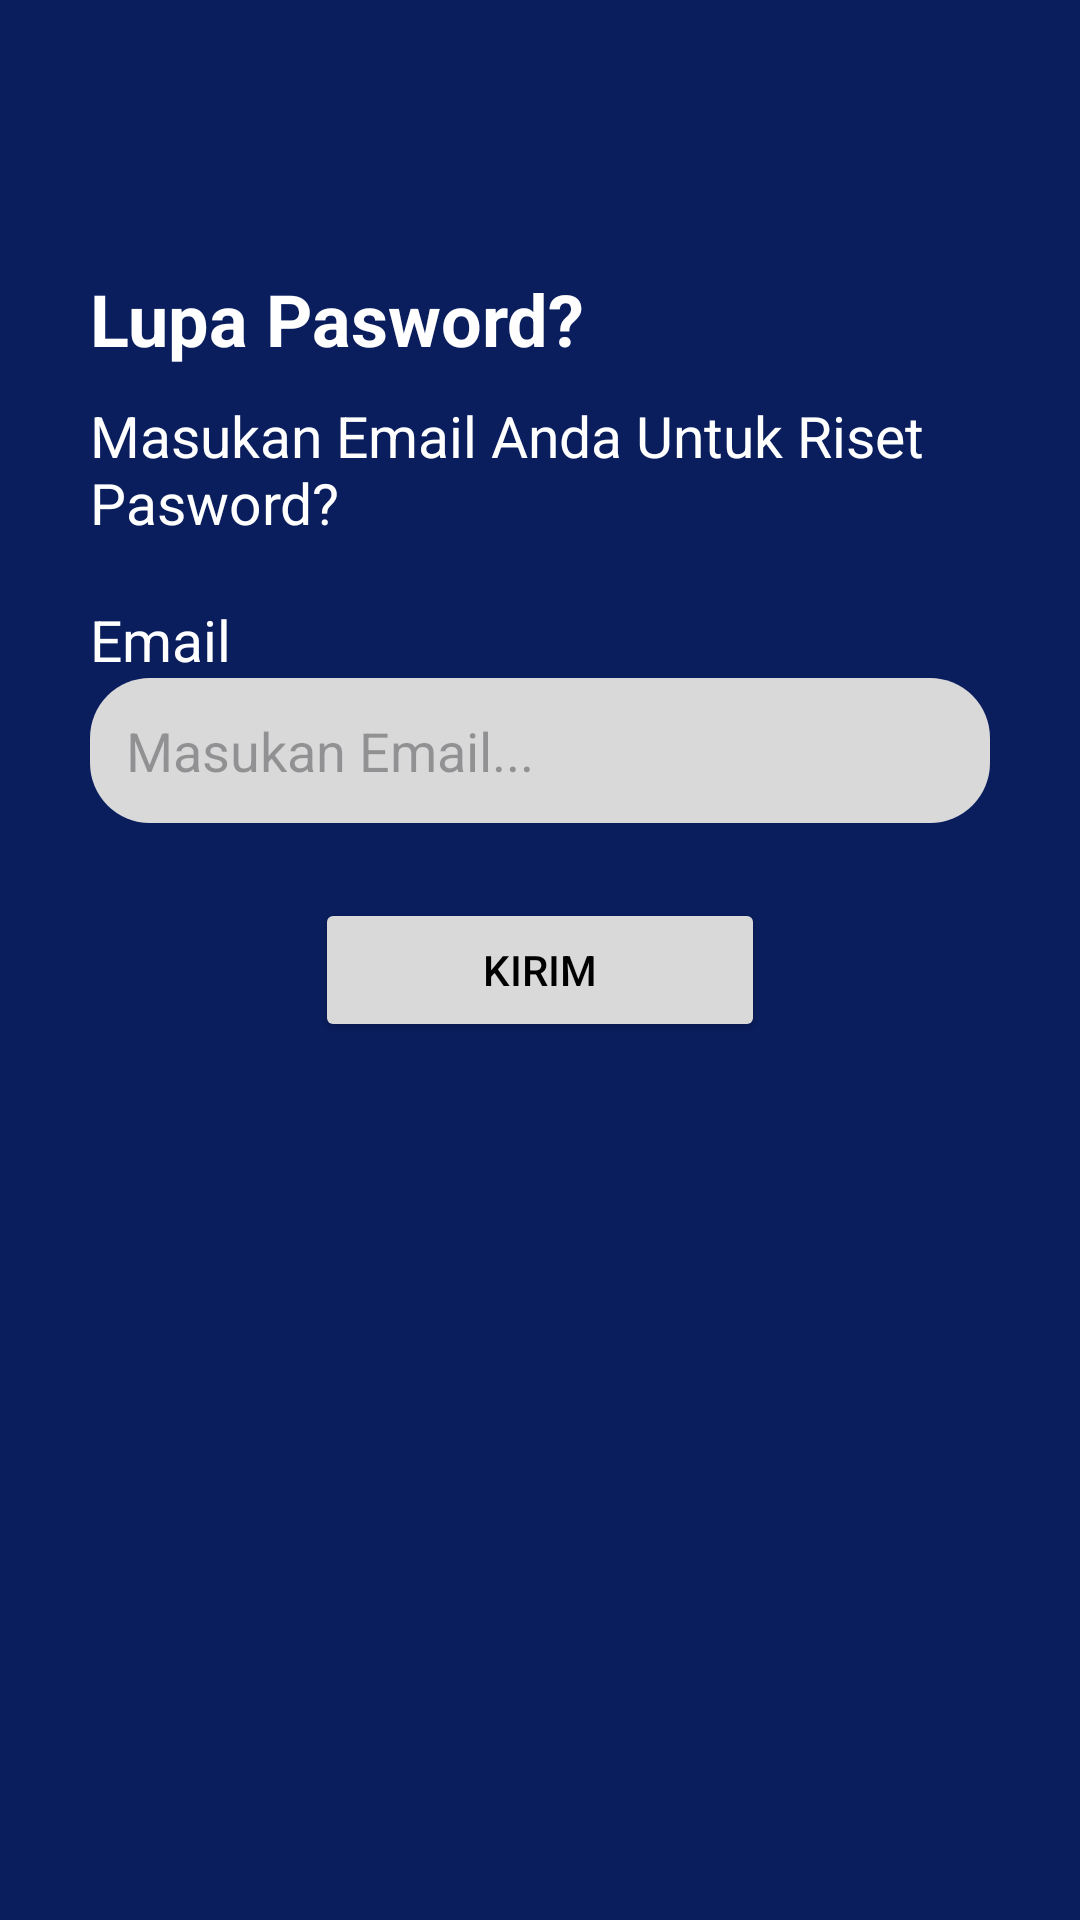

Here is an Android app screen rendered from its layout file. Give the layout XML and the strings, colors and styles it references.
<!-- AndroidManifest.xml: application theme Theme.Tugas -->
<!-- res/layout/activity_forgot_password.xml -->
<LinearLayout
    xmlns:android="http://schemas.android.com/apk/res/android"
    android:layout_width="match_parent"
    android:layout_height="match_parent"
    android:id="@+id/main"
    android:background="#0A1E5E"
    android:orientation="vertical"
    android:padding="30dp">

    <TextView
        android:layout_height="wrap_content"
        android:layout_width="wrap_content"
        android:text="Lupa Pasword?"
        android:textSize="24sp"
        android:textStyle="bold"
        android:textColor="#FFFFFF"
        android:layout_marginTop="60dp"/>

    <TextView
        android:layout_height="wrap_content"
        android:layout_width="wrap_content"
        android:text="Masukan Email Anda Untuk Riset Pasword?"
        android:textSize="19sp"
        android:textColor="#FFFFFF"
        android:layout_marginTop="10dp"/>

    <TextView
        android:layout_height="wrap_content"
        android:layout_width="wrap_content"
        android:text="Email"
        android:textSize="19sp"
        android:textColor="#FFFFFF"
        android:layout_marginTop="20dp"/>

    <EditText
        android:hint="Masukan Email..."
        android:background="@drawable/input_bg"
        android:padding="12dp"
        android:layout_width="match_parent"
        android:layout_height="wrap_content"/>

    <Button
        android:text="Kirim"
        android:layout_width="150dp"
        android:layout_height="wrap_content"
        android:layout_gravity="center"
        android:layout_marginTop="25dp"
        android:backgroundTint="#D9D9D9"
        android:textColor="#000000"/>
</LinearLayout>
<!-- resources referenced by this layout -->
<resources>
  <!-- drawable input_bg (drawable) -->
  <?xml version="1.0" encoding="utf-8"?>
  <shape xmlns:android="http://schemas.android.com/apk/res/android">
      <solid android:color="#D9D9D9"/>
  
      <corners android:radius="20dp"/>
  </shape>
  <style name="Theme.Tugas" parent="Base.Theme.Tugas" />
  <style name="Base.Theme.Tugas" parent="Theme.Material3.DayNight.NoActionBar">
          
          
      </style>
</resources>
